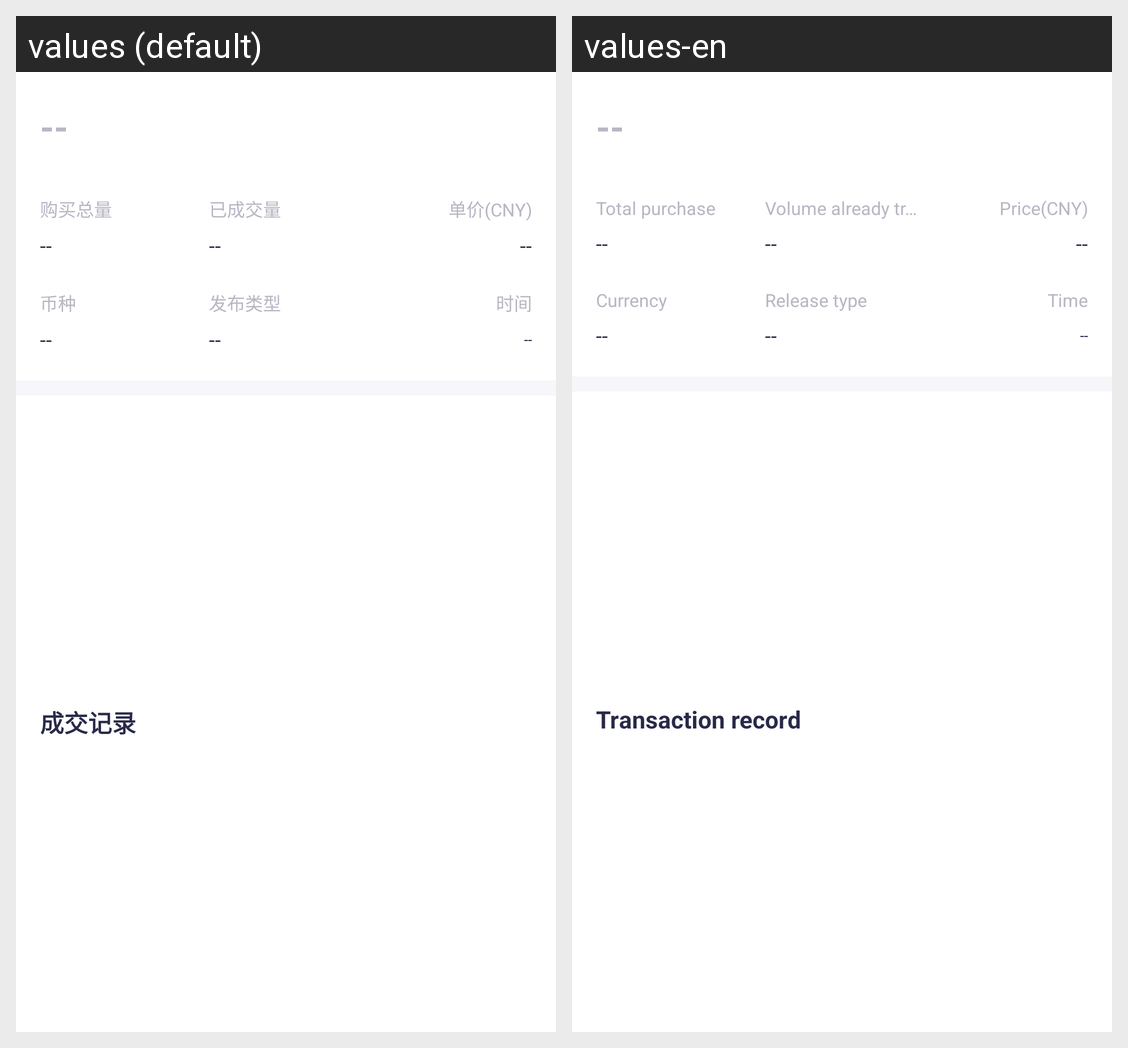

This grid shows one Android layout under two languages. Give, for every string resource on the screen, its name, the default text and each shown locale's text.
Android screen res/layout/c2c_header_my_release_detail.xml rendered under 2 locales, left to right: values (default), values-en. Device: Nexus 5 (rendered at 1080×1920; each locale shown at half size, 540×960, under a caption strip naming it); theme AppTheme.
Strings drawn on this screen, with the default value and each locale's value (text and hints the layout hard-codes, and strings that could not be matched under every locale, appear in the picture but are not listed):

c2c_total_purchase
  values: 购买总量
  values-en: Total purchase

c2c_volume_already_traded
  values: 已成交量
  values-en: Volume already traded

c2c_price_cny
  values: 单价(CNY)
  values-en: Price(CNY)

c2c_currency
  values: 币种
  values-en: Currency

c2c_release_type
  values: 发布类型
  values-en: Release type

c2c_time
  values: 时间
  values-en: Time

c2c_transaction_record
  values: 成交记录
  values-en: Transaction record
